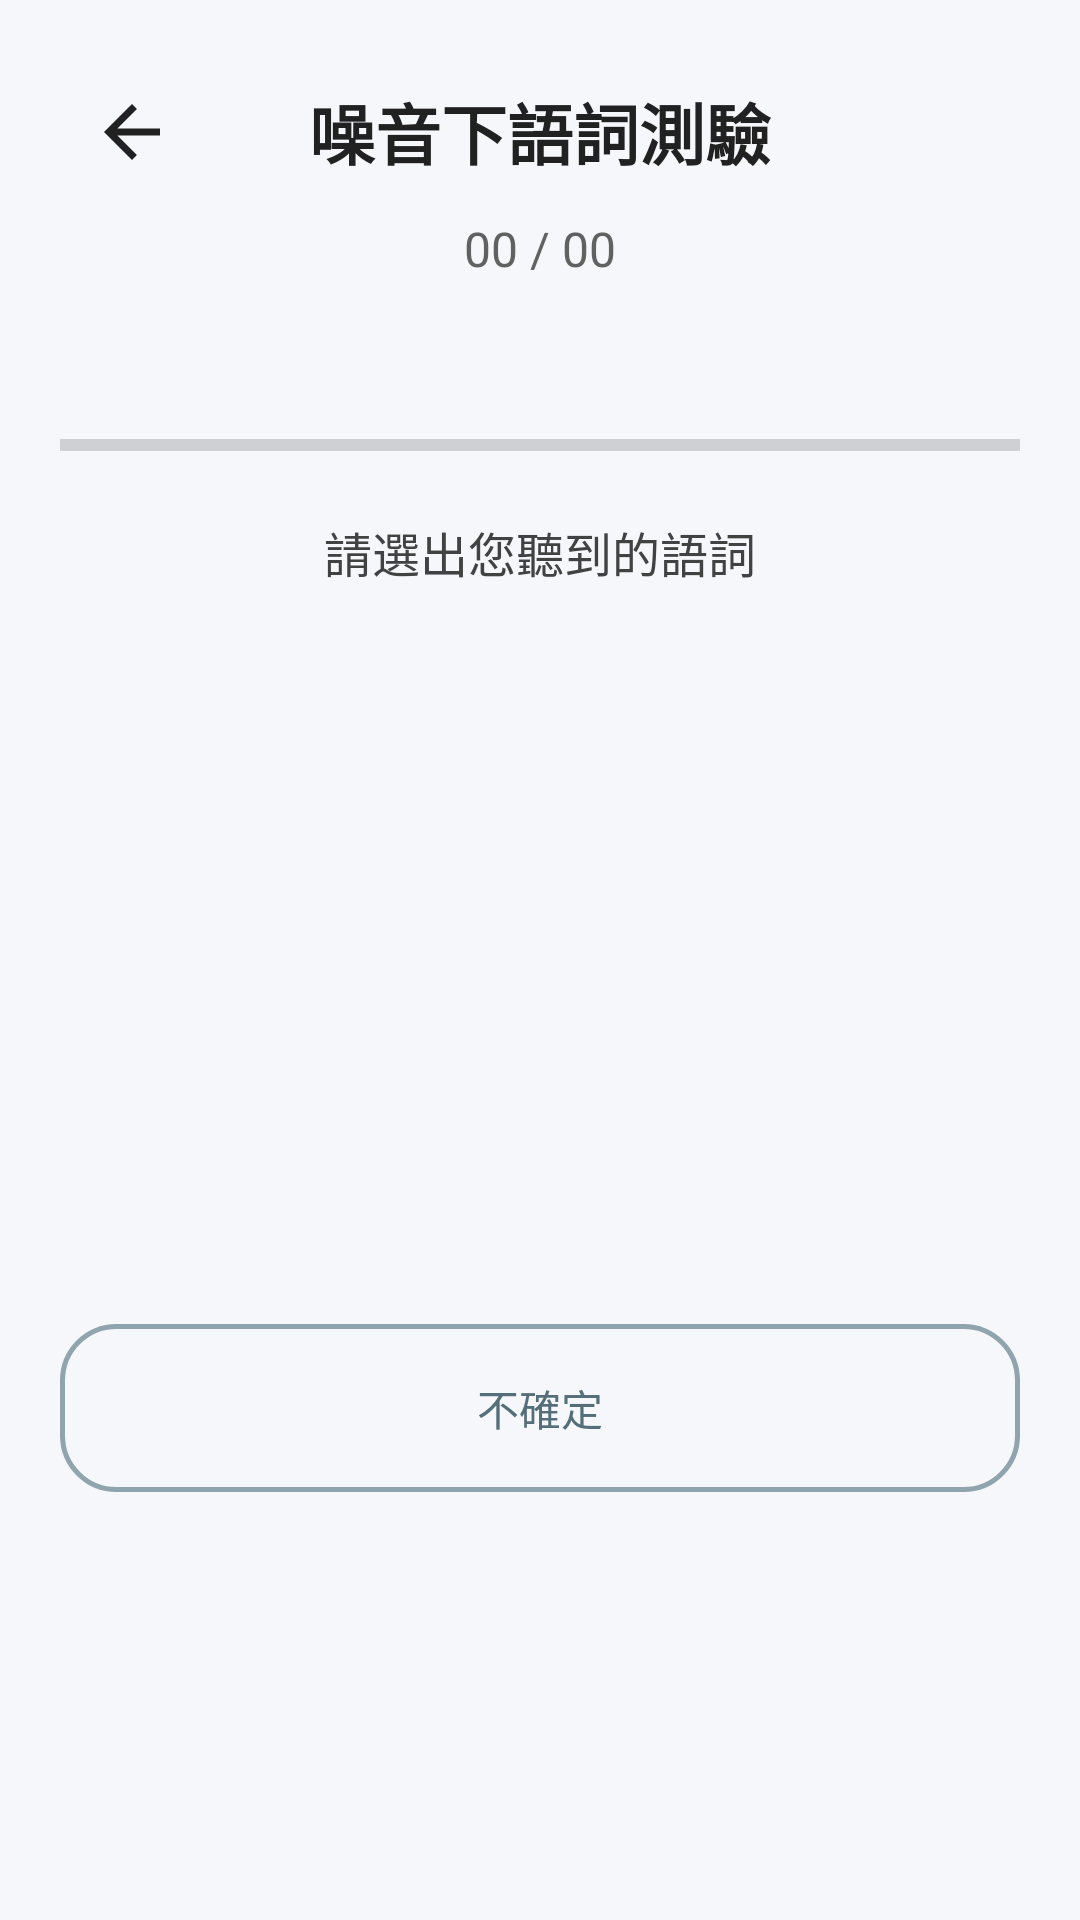

This screen was rendered from an Android layout file. Write that file and the resources it references.
<!-- AndroidManifest.xml: activity theme Theme.AppCompat.Light.NoActionBar -->
<!-- res/layout/activity_ssn_test.xml -->
<?xml version="1.0" encoding="utf-8"?>
<LinearLayout xmlns:android="http://schemas.android.com/apk/res/android"
    android:layout_width="match_parent"
    android:layout_height="match_parent"
    android:orientation="vertical"
    android:padding="20dp"
    android:fitsSystemWindows="true"
    android:background="#F5F7FA">

    <FrameLayout
        android:layout_width="match_parent"
        android:layout_height="wrap_content">

        <ImageButton
            android:id="@+id/buttonSsnBack"
            android:layout_width="48dp"
            android:layout_height="48dp"
            android:layout_gravity="start|center_vertical"
            android:src="@drawable/ic_arrow_back"
            android:contentDescription="結束並返回"
            android:background="?android:attr/selectableItemBackgroundBorderless" />

        <TextView
            android:id="@+id/textViewSsnTitle"
            android:layout_width="wrap_content"
            android:layout_height="wrap_content"
            android:layout_gravity="center"
            android:text="噪音下語詞測驗"
            android:textSize="22sp"
            android:textStyle="bold"
            android:textColor="#212121" />
    </FrameLayout>

    <TextView
        android:id="@+id/textViewSsnQuestionCount"
        android:layout_width="wrap_content"
        android:layout_height="wrap_content"
        android:layout_gravity="center_horizontal"
        android:layout_marginTop="4dp"
        android:text="00 / 00"
        android:textSize="16sp"
        android:textColor="#616161" />

    <TextView
        android:id="@+id/textViewSsnSnr"
        android:layout_width="wrap_content"
        android:layout_height="wrap_content"
        android:layout_gravity="center_horizontal"
        android:text=""
        android:textSize="14sp"
        android:textColor="#1976D2" />

    <TextView
        android:id="@+id/textViewSsnDspStatus"
        android:layout_width="wrap_content"
        android:layout_height="wrap_content"
        android:layout_gravity="center_horizontal"
        android:layout_marginTop="2dp"
        android:text=""
        android:textSize="13sp"
        android:textStyle="bold" />

    <ProgressBar
        android:id="@+id/progressBarSsn"
        style="?android:attr/progressBarStyleHorizontal"
        android:layout_width="match_parent"
        android:layout_height="wrap_content"
        android:layout_marginTop="8dp" />

    <TextView
        android:layout_width="wrap_content"
        android:layout_height="wrap_content"
        android:layout_gravity="center_horizontal"
        android:layout_marginTop="16dp"
        android:text="請選出您聽到的語詞"
        android:textSize="16sp"
        android:textColor="#424242" />

    <TextView
        android:id="@+id/textViewSsnPlaying"
        android:layout_width="match_parent"
        android:layout_height="wrap_content"
        android:gravity="center"
        android:text="🔊 播放中，請仔細聆聽…"
        android:textSize="15sp"
        android:textColor="#00796B"
        android:visibility="invisible"
        android:layout_marginBottom="4dp" />

    <GridLayout
        android:layout_width="match_parent"
        android:layout_height="wrap_content"
        android:layout_marginTop="12dp"
        android:columnCount="2"
        android:rowCount="2">

        <Button
            android:id="@+id/buttonSsnOption1"
            android:layout_width="0dp"
            android:layout_height="88dp"
            android:layout_columnWeight="1"
            android:layout_margin="6dp"
            android:textSize="22sp"
        android:background="@drawable/rounded_button" />

        <Button
            android:id="@+id/buttonSsnOption2"
            android:layout_width="0dp"
            android:layout_height="88dp"
            android:layout_columnWeight="1"
            android:layout_margin="6dp"
            android:textSize="22sp"
        android:background="@drawable/rounded_button" />

        <Button
            android:id="@+id/buttonSsnOption3"
            android:layout_width="0dp"
            android:layout_height="88dp"
            android:layout_columnWeight="1"
            android:layout_margin="6dp"
            android:textSize="22sp"
        android:background="@drawable/rounded_button" />

        <Button
            android:id="@+id/buttonSsnOption4"
            android:layout_width="0dp"
            android:layout_height="88dp"
            android:layout_columnWeight="1"
            android:layout_margin="6dp"
            android:textSize="22sp"
        android:background="@drawable/rounded_button" />
    </GridLayout>

    <Button
        android:id="@+id/buttonSsnNotSure"
        android:layout_width="match_parent"
        android:layout_height="wrap_content"
        android:minHeight="56dp"
        android:layout_marginTop="8dp"
        android:text="不確定"
        android:textColor="#546E7A"
        android:background="@drawable/outlined_button" />

</LinearLayout>
<!-- resources referenced by this layout -->
<resources>
  <!-- drawable ic_arrow_back (drawable) -->
  <?xml version="1.0" encoding="utf-8"?>
  <vector xmlns:android="http://schemas.android.com/apk/res/android"
      android:width="28dp"
      android:height="28dp"
      android:viewportWidth="24"
      android:viewportHeight="24"
      android:tint="#212121">
      <path
          android:fillColor="@android:color/white"
          android:pathData="M20,11H7.83l5.59,-5.59L12,4l-8,8 8,8 1.41,-1.41L7.83,13H20v-2z" />
  </vector>
  <!-- drawable outlined_button (drawable) -->
  <?xml version="1.0" encoding="utf-8"?>
  <shape xmlns:android="http://schemas.android.com/apk/res/android"
      android:shape="rectangle">
      <solid android:color="#00FFFFFF" />
      <stroke android:width="1.5dp" android:color="#90A4AE" />
      <corners android:radius="18dp" />
  </shape>
</resources>
